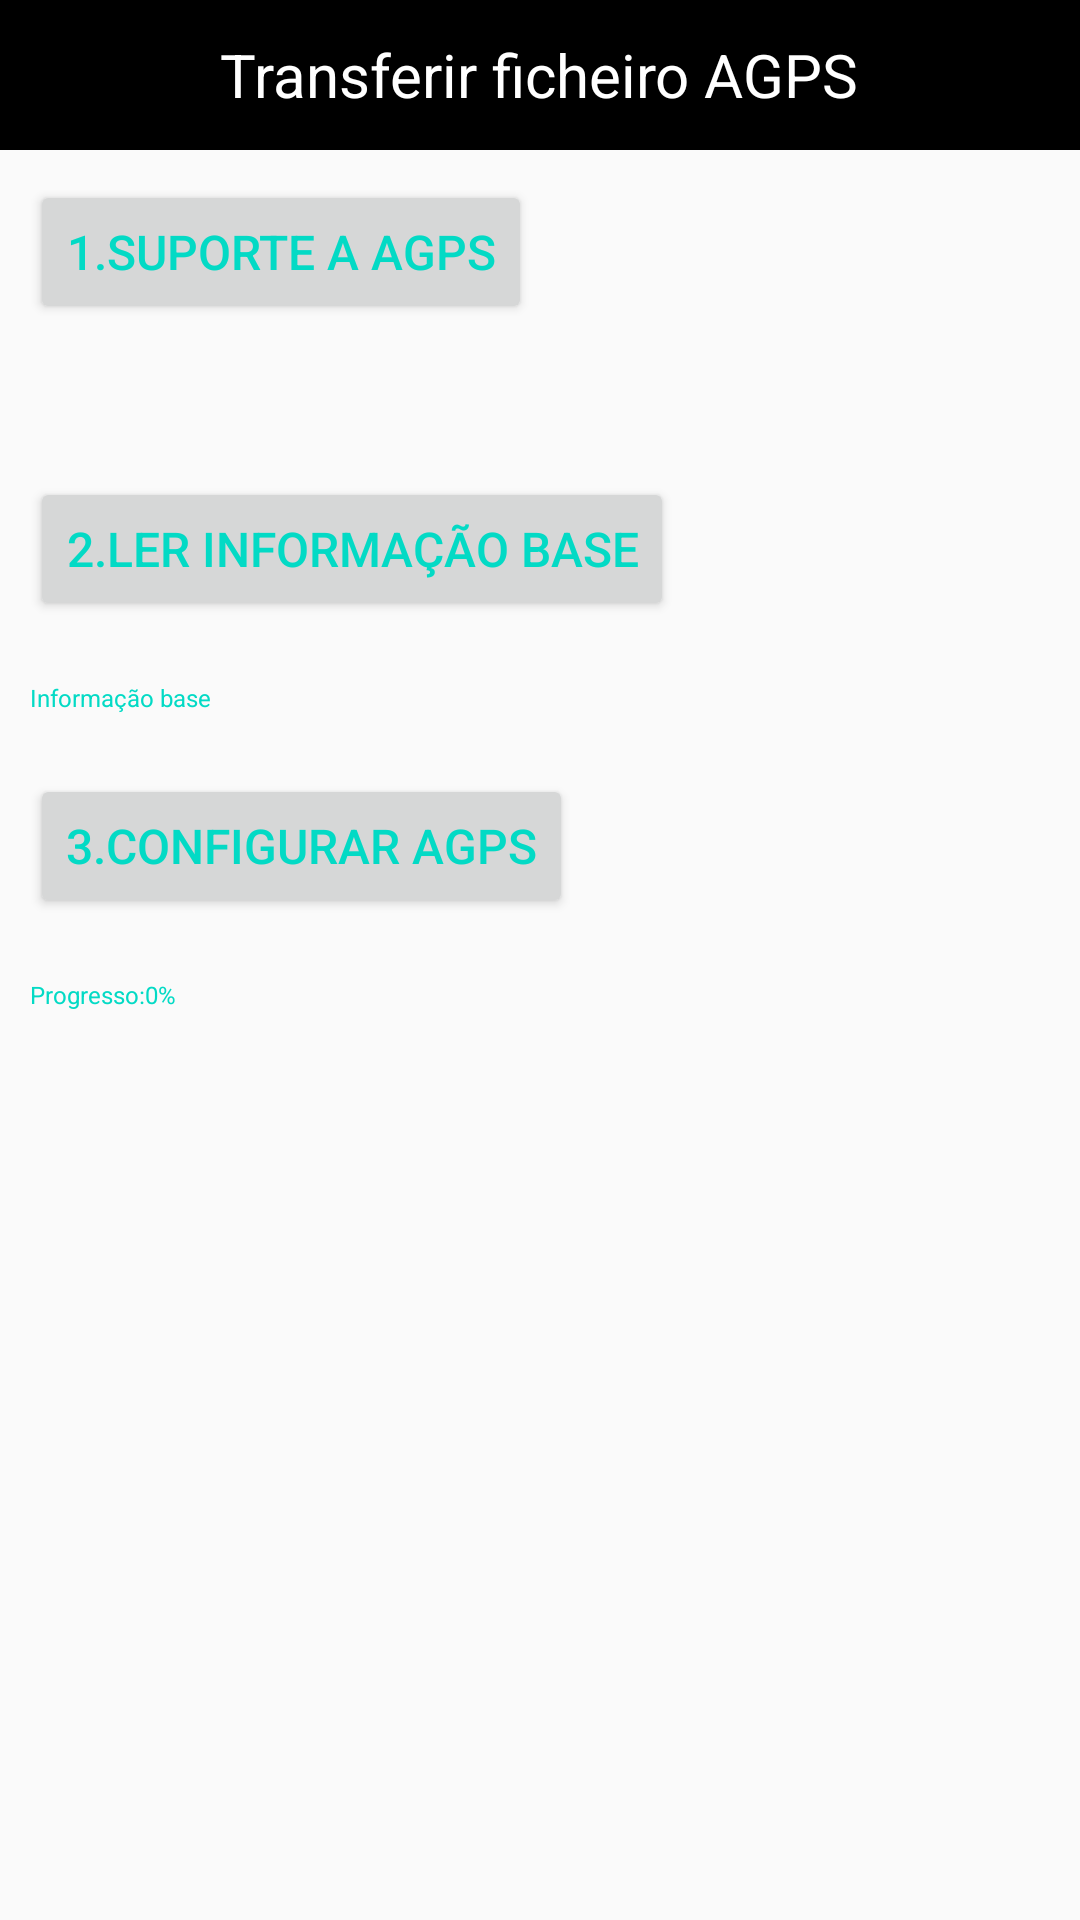

Android layout source for this screen:
<!-- AndroidManifest.xml: application theme AppTheme -->
<!-- res/layout/activity_uiupdate_agps.xml -->
<?xml version="1.0" encoding="utf-8"?>
<LinearLayout xmlns:android="http://schemas.android.com/apk/res/android"
    android:layout_width="match_parent"
    android:layout_height="match_parent"
    android:orientation="vertical">

    <RelativeLayout
        android:id="@+id/ui_head"
        android:layout_width="match_parent"
        android:layout_height="50dp"
        android:background="@android:color/black">

        <TextView
            android:id="@+id/ui_update"
            android:layout_width="wrap_content"
            android:layout_height="wrap_content"
            android:layout_centerInParent="true"
            android:text="Transferir ficheiro AGPS"
            android:textColor="@android:color/white"
            android:textSize="20sp" />

    </RelativeLayout>

    <ScrollView
        android:layout_width="match_parent"
        android:layout_height="match_parent"
        android:fillViewport="true">

        <LinearLayout
            android:layout_width="match_parent"
            android:layout_height="match_parent"
            android:orientation="vertical">

            <Button
                android:id="@+id/is_support_agps_ui"
                android:layout_width="wrap_content"
                android:layout_height="wrap_content"
                android:layout_centerInParent="true"
                android:layout_margin="10dp"
                android:text="1.Suporte a AGPS"
                android:onClick="isSupport"
                android:textColor="@color/colorAccent"
                android:textSize="16sp" />

            <TextView
                android:id="@+id/ui_issupport_agps"
                android:layout_width="wrap_content"
                android:layout_height="wrap_content"
                android:layout_margin="10dp"
                android:text=""
                android:textColor="@color/colorAccent"
                android:textSize="8sp" />

            <Button
                android:id="@+id/read_base_info_agps"
                android:layout_width="wrap_content"
                android:layout_height="wrap_content"
                android:layout_centerInParent="true"
                android:layout_margin="10dp"
                android:text="2.Ler informação base"
                android:onClick="readBaseInfo"
                android:textColor="@color/colorAccent"
                android:textSize="16sp" />

            <ImageView
                android:id="@+id/defalut_img_bg"
                android:layout_width="wrap_content"
                android:layout_height="wrap_content"
                android:layout_gravity="center" />

            <TextView
                android:id="@+id/ui_baseinfo_agps"
                android:layout_width="wrap_content"
                android:layout_height="wrap_content"
                android:layout_centerInParent="true"
                android:layout_margin="10dp"
                android:text="Informação base"
                android:textColor="@color/colorAccent"
                android:textSize="8sp" />



            <Button
                android:id="@+id/ui_agps_change_img_set"
                android:layout_width="wrap_content"
                android:layout_height="wrap_content"
                android:layout_margin="10dp"
                android:onClick="setAgps"
                android:text="3.Configurar AGPS"
                android:textColor="@color/colorAccent"
                android:textSize="16sp" />

            <TextView
                android:id="@+id/ui_agps_progress"
                android:layout_width="wrap_content"
                android:layout_height="wrap_content"
                android:layout_centerInParent="true"
                android:layout_margin="10dp"
                android:text="Progresso:0%"
                android:textColor="@color/colorAccent"
                android:textSize="8sp" />


        </LinearLayout>
    </ScrollView>
</LinearLayout>
<!-- resources referenced by this layout -->
<resources>
  <style name="AppTheme" parent="Theme.AppCompat.Light.NoActionBar">
          
          <item name="colorPrimary">@color/colorPrimary</item>
          <item name="colorPrimaryDark">@color/colorPrimaryDark</item>
          <item name="colorAccent">@color/colorAccent</item>
          
          <item name="android:windowDrawsSystemBarBackgrounds">false</item>
          <item name="android:fitsSystemWindows">true</item>
      </style>
  <!-- not gathered from this repository: default colours our renderer supplied (Android Studio template values) -->
  <color name="colorPrimary">#FF6200EE</color>
  <color name="colorPrimaryDark">#FF3700B3</color>
  <color name="colorAccent">#FF03DAC5</color>
</resources>
